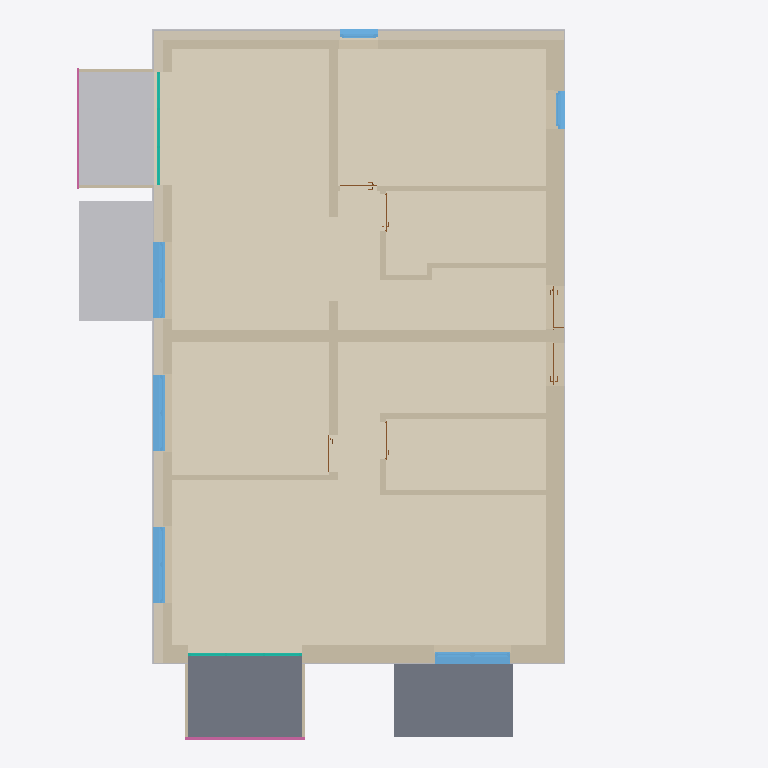
Plan cut of the same IFC building model at storey 'Ebene 2, OK RD' (level 6.42 m, cut at 7.82 m), seen from above with north up, elements coloured by IFC class: 27 walls (beige), 12 other elements (light grey), 11 coverings (cream), 6 windows (light blue), 6 doors (brown), 2 slabs (grey), 2 railings (pink), 2 curtain walls (teal). Cut surfaces are drawn darker.
Extent 14.6 m × 16.9 m × 16.8 m (x, y, z). Storeys (5): Ebene 0, OK RD at 0.00 m; Ebene 1, OK RD at 3.26 m; Ebene 2, OK RD at 6.42 m; Ebene 3, OK RD at 9.58 m; Ebene DA, OK RD at 12.91 m. Elements (915): 558 IfcBuildingElementProxy, 177 IfcWallStandardCase, 44 IfcCovering, 32 IfcDoor, 32 IfcSlab, 29 IfcWindow, 16 IfcBeam, 8 IfcCurtainWall, 8 IfcMember, 6 IfcRailing, 5 IfcColumn.

HEADER;
FILE_DESCRIPTION(('ViewDefinition [CoordinationView_V2.0]'),'2;1');
FILE_NAME('2021_0830_fhRo_H4_JournalPaper02_02ohneBalkon_mitAnhangJunctionInpuData.ifc','2021-10-01T20:35:52',(''),(''),'The EXPRESS Data Manager Version 5.02.0100.07 : 28 Aug 2013','21.1.21.45 - Exporter 21.1.21.45 - Alternativ-UI 21.1.21.45','');
FILE_SCHEMA(('IFC2X3'));
ENDSEC;
DATA;
#119=IFCPROJECT('1xRc$zcqXFoAOJyVKSPpo5',#41,'Projektnummer',$,$,'Projektname','Projektstatus',(#111),#106);
#168=IFCSITE('1xRc$zcqXFoAOJyVKSPpo7',#41,'Default',$,$,#167,$,$,.ELEMENT.,$,$,$,$,$);
#129=IFCBUILDING('1xRc$zcqXFoAOJyVKSPpo4',#41,'',$,$,#32,$,'',.ELEMENT.,$,$,$);
#138=IFCBUILDINGSTOREY('1xRc$zcqXFoAOJyVNZcAEt',#41,'Ebene 0, OK RD',$,'Ebene:Ebene',#136,$,'Ebene 0, OK RD',.ELEMENT.,0.0);
#144=IFCBUILDINGSTOREY('1xRc$zcqXFoAOJyVNZdl5n',#41,'Ebene 1, OK RD',$,'Ebene:Ebene',#143,$,'Ebene 1, OK RD',.ELEMENT.,3.26);
#150=IFCBUILDINGSTOREY('1xRc$zcqXFoAOJyVNZd$h9',#41,'Ebene 2, OK RD',$,'Ebene:Ebene',#149,$,'Ebene 2, OK RD',.ELEMENT.,6.42);
#156=IFCBUILDINGSTOREY('1xRc$zcqXFoAOJyVNZduse',#41,'Ebene 3, OK RD',$,'Ebene:Ebene',#155,$,'Ebene 3, OK RD',.ELEMENT.,9.58);
#162=IFCBUILDINGSTOREY('1xRc$zcqXFoAOJyVNZdwA3',#41,'Ebene DA, OK RD',$,'Ebene:Ebene',#161,$,'Ebene DA, OK RD',.ELEMENT.,12.91);
#18793=IFCCOVERING('3zj1mBwqfAdeKX2u8dRXnf',#41,'Geschossdecke:FB Whg OG Parkett:547266',$,'Geschossdecke:FB Whg OG Parkett',#18750,#18791,'547266',$);
#18355=IFCCOVERING('3zj1mBwqfAdeKX2u8dRXpI',#41,'Geschossdecke:FB Whg OG Parkett:547193',$,'Geschossdecke:FB Whg OG Parkett',#18324,#18353,'547193',$);
#18635=IFCCOVERING('3zj1mBwqfAdeKX2u8dRXm3',#41,'Geschossdecke:FB Whg OG Parkett:547240',$,'Geschossdecke:FB Whg OG Parkett',#18604,#18633,'547240',$);
#18424=IFCCOVERING('3zj1mBwqfAdeKX2u8dRXmk',#41,'Geschossdecke:FB Whg OG Parkett:547205',$,'Geschossdecke:FB Whg OG Parkett',#18393,#18422,'547205',$);
#18712=IFCCOVERING('3zj1mBwqfAdeKX2u8dRXmO',#41,'Geschossdecke:FB Whg OG Parkett:547251',$,'Geschossdecke:FB Whg OG Parkett',#18673,#18710,'547251',$);
#18497=IFCCOVERING('3zj1mBwqfAdeKX2u8dRXmx',#41,'Geschossdecke:FB Whg OG San Fliesen:547216',$,'Geschossdecke:FB Whg OG San Fliesen',#18462,#18495,'547216',$);
#18566=IFCCOVERING('3zj1mBwqfAdeKX2u8dRXms',#41,'Geschossdecke:FB Whg OG San Fliesen:547229',$,'Geschossdecke:FB Whg OG San Fliesen',#18535,#18564,'547229',$);
#83307=IFCSLAB('2Hik2vH412cRsuWXNoifxe',#41,'Geschossdecke:STB 11.5 Balkon:696600',$,'Geschossdecke:STB 11.5 Balkon',#83276,#83305,'696600',.FLOOR.);
#87695=IFCBUILDINGELEMENTPROXY('0TggkWK7L3qusIBZZAUK8X',#41,'Geschossdecke:DE STB 7.0 Balkon:702915',$,'Geschossdecke:DE STB 7.0 Balkon',#87679,#87693,'702915',$);
#87474=IFCSLAB('2rNZcqGrj3kw4BNistmgdO',#41,'Geschossdecke:DE STB 7.0 Balkon:702310',$,'Geschossdecke:DE STB 7.0 Balkon',#87458,#87472,'702310',.FLOOR.);
#86751=IFCBUILDINGELEMENTPROXY('2Ch9pI2H5AHenDzfRdYZCD',#41,'Geschossdecke:STB 11.5 Balkon:699096',$,'Geschossdecke:STB 11.5 Balkon',#86720,#86749,'699096',$);
#70868=IFCWALLSTANDARDCASE('0$G9eUHB93LwWvxvvC0DH3',#41,'Basiswand:H4 Fassaden AW OG:652758',$,'Basiswand:H4 Fassaden AW OG',#70848,#70866,'652758');
#4384=IFCWALLSTANDARDCASE('0l9A8DkyD01Q5byZ$rT7Ml',#41,'Basiswand:H4 NH Block 140 AW:530257',$,'Basiswand:H4 NH Block 140 AW',#4364,#4382,'530257');
#4618=IFCWALLSTANDARDCASE('0l9A8DkyD01Q5byZ$rT7Mh',#41,'Basiswand:H4 NH Block 140 AW:530261',$,'Basiswand:H4 NH Block 140 AW',#4598,#4616,'530261');
#4302=IFCWALLSTANDARDCASE('0l9A8DkyD01Q5byZ$rT7Mn',#41,'Basiswand:H4 NH Block 140 AW:530255',$,'Basiswand:H4 NH Block 140 AW',#4282,#4300,'530255');
#70823=IFCCOVERING('0$G9eUHB93LwWvxvvC0DH0',#41,'Basiswand:H4 Fassaden AW OG:652757',$,'Basiswand:H4 Fassaden AW OG',#70803,#70821,'652757',$);
#70995=IFCCOVERING('0$G9eUHB93LwWvxvvC0DHD',#41,'Basiswand:H4 Fassaden AW OG:652760',$,'Basiswand:H4 Fassaden AW OG',#70975,#70993,'652760',$);
#87852=IFCWALLSTANDARDCASE('0BORsAAy54P9z7fNoaCjLC',#41,'Basiswand:H4 NH Block 100 WTW:704691',$,'Basiswand:H4 NH Block 100 WTW',#87832,#87850,'704691');
#17655=IFCWALLSTANDARDCASE('3zj1mBwqfAdeKX2u8dRXtn',#41,'Basiswand:H4 NH Block 100 WTW:546906',$,'Basiswand:H4 NH Block 100 WTW',#17635,#17653,'546906');
#70913=IFCWALLSTANDARDCASE('0$G9eUHB93LwWvxvvC0DH2',#41,'Basiswand:H4 Fassaden AW OG:652759',$,'Basiswand:H4 Fassaden AW OG',#70893,#70911,'652759');
#4536=IFCWALLSTANDARDCASE('0l9A8DkyD01Q5byZ$rT7Mj',#41,'Basiswand:H4 NH Block 140 AW:530259',$,'Basiswand:H4 NH Block 140 AW',#4516,#4534,'530259');
#17700=IFCWALLSTANDARDCASE('3zj1mBwqfAdeKX2u8dRXtt',#41,'Basiswand:H4 NH Block 140 IW:546908',$,'Basiswand:H4 NH Block 140 IW',#17680,#17698,'546908');
#86859=IFCCOVERING('2Ch9pI2H5AHenDzfRdYZ8T',#41,'Geschossdecke:FB Whg OG Parkett Fenster:699336',$,'Geschossdecke:FB Whg OG Parkett Fenster',#86843,#86857,'699336',$);
#17835=IFCWALLSTANDARDCASE('3zj1mBwqfAdeKX2u8dRXt9',#41,'Basiswand:GK 12.5:546914',$,'Basiswand:GK 12.5',#17815,#17833,'546914');
#77999=IFCWINDOW('0$G9eUHB93LwWvxvvC0DYX',#41,'Fenster 2-flg - Variabel:Fenster 2-flg - Variabel:653620',$,'Fenster 2-flg - Variabel:Fenster 2-flg - Variabel',#97932,#77993,'653620',1.97,1.8);
#77973=IFCWINDOW('0$G9eUHB93LwWvxvvC0Dbc',#41,'Fenster 2-flg - Variabel:Fenster 2-flg - Variabel:653555',$,'Fenster 2-flg - Variabel:Fenster 2-flg - Variabel',#97904,#77967,'653555',1.97,1.8);
#78025=IFCWINDOW('0$G9eUHB93LwWvxvvC0DZC',#41,'Fenster 2-flg - Variabel:Fenster 2-flg - Variabel:653657',$,'Fenster 2-flg - Variabel:Fenster 2-flg - Variabel',#97960,#78019,'653657',1.97,1.8);
#84870=IFCCOVERING('3FeKRBM5XBfBuRlaz3c5Lo',#41,'Geschossdecke:FB Whg OG Parkett Fenster:698013',$,'Geschossdecke:FB Whg OG Parkett Fenster',#84854,#84868,'698013',$);
#17745=IFCWALLSTANDARDCASE('3zj1mBwqfAdeKX2u8dRXtr',#41,'Basiswand:H4 NH Block 140 IW:546910',$,'Basiswand:H4 NH Block 140 IW',#17725,#17743,'546910');
#77947=IFCWINDOW('0$G9eUHB93LwWvxvvC0Daf',#41,'Fenster 2-flg - Variabel:Fenster 2-flg - Variabel:653500',$,'Fenster 2-flg - Variabel:Fenster 2-flg - Variabel',#97876,#77941,'653500',1.97,1.80000000000001);
#18067=IFCWALLSTANDARDCASE('3zj1mBwqfAdeKX2u8dRXt7',#41,'Basiswand:GK 12.5:546924',$,'Basiswand:GK 12.5',#18047,#18065,'546924');
#17880=IFCWALLSTANDARDCASE('3zj1mBwqfAdeKX2u8dRXtF',#41,'Basiswand:GK 12.5:546916',$,'Basiswand:GK 12.5',#17860,#17878,'546916');
#17790=IFCWALLSTANDARDCASE('3zj1mBwqfAdeKX2u8dRXtB',#41,'Basiswand:GK 12.5:546912',$,'Basiswand:GK 12.5',#17770,#17788,'546912');
#18228=IFCWALLSTANDARDCASE('3zj1mBwqfAdeKX2u8dRXtO',#41,'Basiswand:GK 12.5:546931',$,'Basiswand:GK 12.5',#18208,#18226,'546931');
#50871=IFCBUILDINGELEMENTPROXY('1X7Oj2mmL8bRoBevMCcc1_',#41,'637883',$,$,#50848,#50869,'637883',$);
#73535=IFCBUILDINGELEMENTPROXY('0$G9eUHB93LwWvxvvC0DUL',#41,'652800',$,$,#73472,#73533,'652800',$);
#79909=IFCWALLSTANDARDCASE('0WY3xlY1PBRwD1FQXHT5KV',#41,'Basiswand:H4 NH Block 140 AW:682983',$,'Basiswand:H4 NH Block 140 AW',#79889,#79907,'682983');
#72966=IFCBUILDINGELEMENTPROXY('0$G9eUHB93LwWvxvvC0DHi',#41,'652793',$,$,#72925,#72964,'652793',$);
#89132=IFCRAILING('1ljI1$p4b2LeQ2007yL7qa',#41,'Geländer:Stahl (3) - Vertikal:703189',$,'Geländer:Stahl (3) - Vertikal',#88786,#89130,'703189',.NOTDEFINED.);
#40279=IFCCURTAINWALL('2o6edn9X10DQrKN3623Qez',#41,'Fassade:Standard:631071',$,'Fassade:Standard',#40278,$,'631071');
#33032=IFCCURTAINWALL('2lMrIXeEfBc9St8iLY929c',#41,'Fassade:Standard:571967',$,'Fassade:Standard',#33031,$,'571967');
#77895=IFCWINDOW('0$G9eUHB93LwWvxvvC0DPQ',#41,'Fenstertür 1-flg:0.9 x 1.97:653263',$,'Fenstertür 1-flg:0.9 x 1.97',#97764,#77889,'653263',1.97,0.900000000000003);
#77921=IFCWINDOW('0$G9eUHB93LwWvxvvC0DPz',#41,'Fenstertür 1-flg:0.9 x 1.97:653288',$,'Fenstertür 1-flg:0.9 x 1.97',#97794,#77915,'653288',1.97,0.899999999999999);
#18112=IFCWALLSTANDARDCASE('3zj1mBwqfAdeKX2u8dRXt5',#41,'Basiswand:GK 12.5:546926',$,'Basiswand:GK 12.5',#18092,#18110,'546926');
#74619=IFCBUILDINGELEMENTPROXY('0$G9eUHB93LwWvxvvC0DUR',#41,'652814',$,$,#74545,#74617,'652814',$);
#89948=IFCRAILING('1ljI1$p4b2LeQ2007yL7od',#41,'Geländer:Stahl (3) - Vertikal:703318',$,'Geländer:Stahl (3) - Vertikal',#89602,#89946,'703318',.NOTDEFINED.);
#87126=IFCWALLSTANDARDCASE('2Ch9pI2H5AHenDzfRdYZTn',#41,'Basiswand:AW Balkon:700068',$,'Basiswand:AW Balkon',#87106,#87124,'700068');
#87170=IFCWALLSTANDARDCASE('2Ch9pI2H5AHenDzfRdYZTm',#41,'Basiswand:AW Balkon:700069',$,'Basiswand:AW Balkon',#87150,#87168,'700069');
#87214=IFCWALLSTANDARDCASE('2Ch9pI2H5AHenDzfRdYYc0',#41,'Basiswand:AW Balkon:700501',$,'Basiswand:AW Balkon',#87194,#87212,'700501');
#87258=IFCWALLSTANDARDCASE('2Ch9pI2H5AHenDzfRdYYc3',#41,'Basiswand:AW Balkon:700502',$,'Basiswand:AW Balkon',#87238,#87256,'700502');
#72316=IFCBUILDINGELEMENTPROXY('0$G9eUHB93LwWvxvvC0DHw',#41,'652783',$,$,#72291,#72314,'652783',$);
ENDSEC;